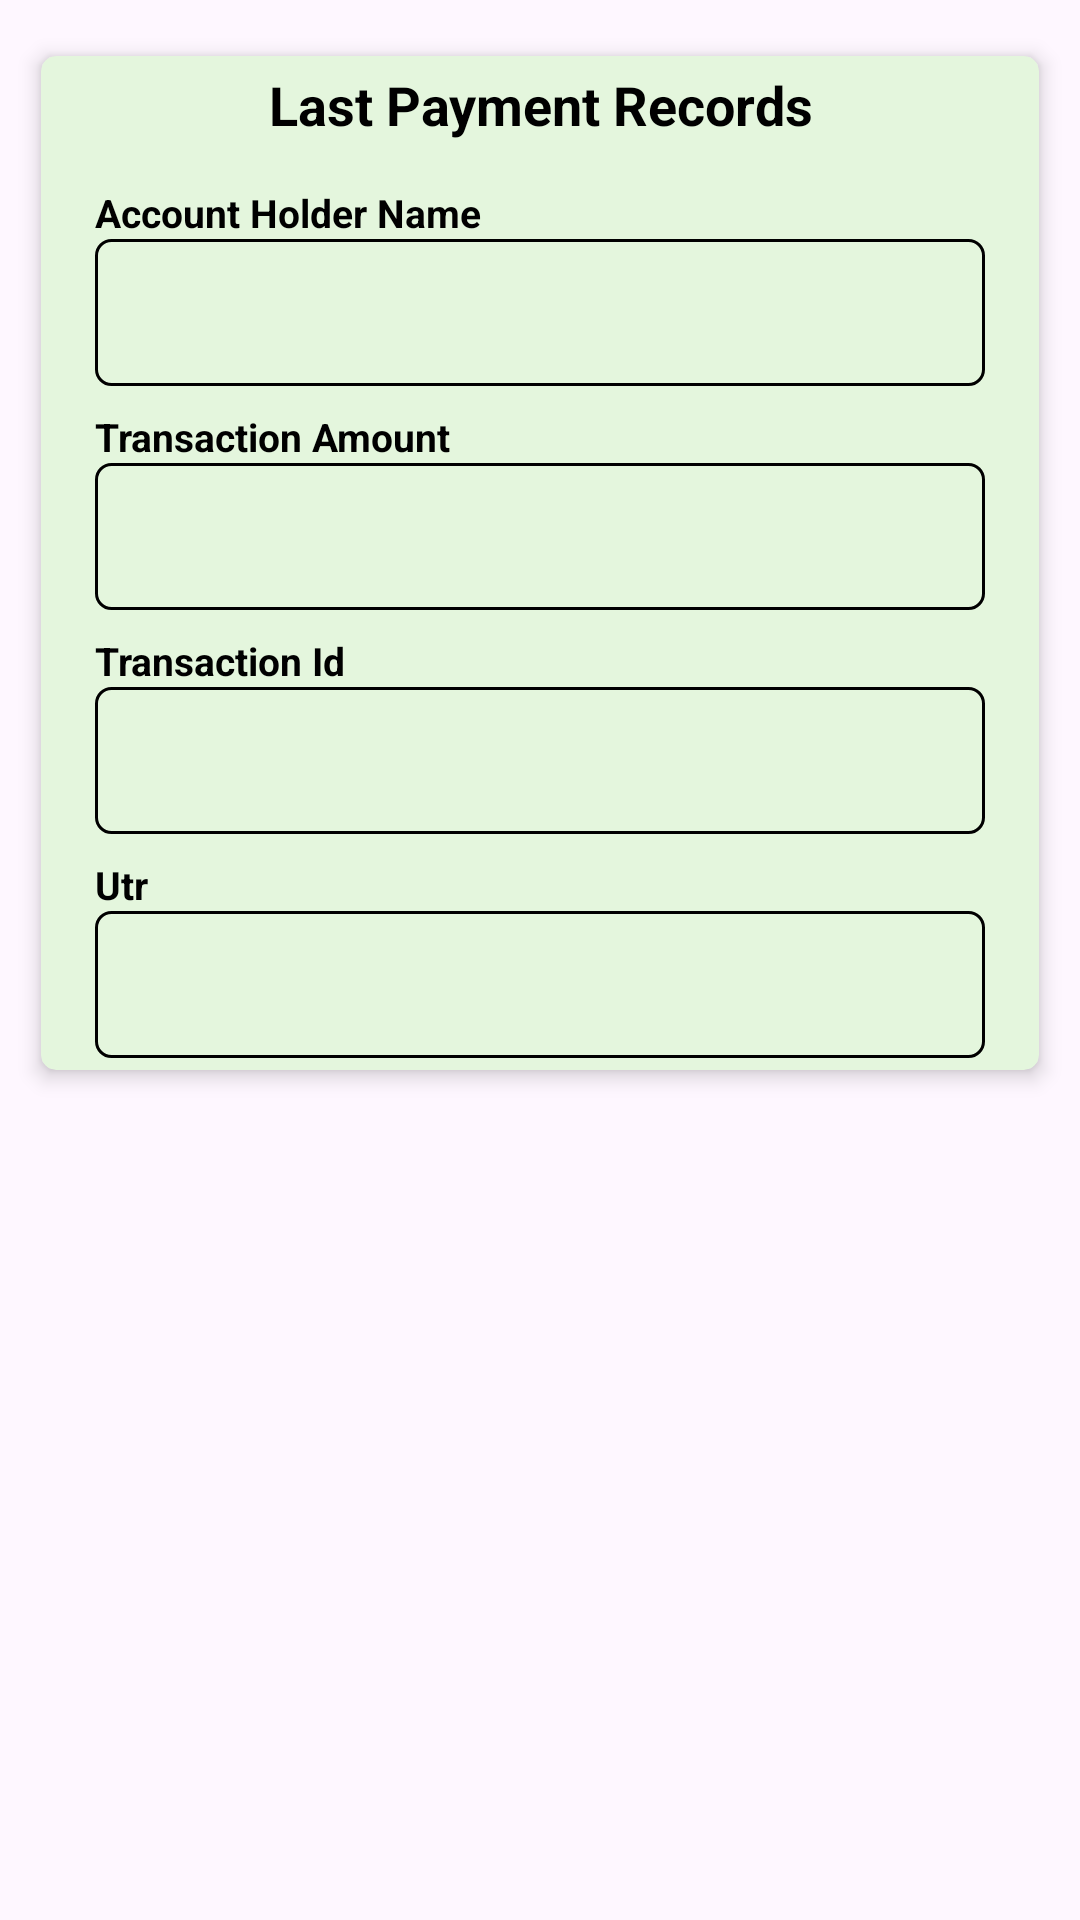

Layout XML and referenced resources for this Android screen:
<!-- AndroidManifest.xml: application theme Theme.PhonePayPaymentIntegration -->
<!-- res/layout/single_itemslist.xml -->
<?xml version="1.0" encoding="utf-8"?>
<LinearLayout xmlns:android="http://schemas.android.com/apk/res/android"
    xmlns:app="http://schemas.android.com/apk/res-auto"
    android:layout_width="match_parent"
    android:id="@+id/mainLayout"
    android:layout_height="wrap_content"
    android:orientation="vertical">
    <androidx.cardview.widget.CardView
        android:layout_width="match_parent"
        app:cardCornerRadius="5dp"
        app:cardUseCompatPadding="true"
        app:cardMaxElevation="10dp"
        app:cardElevation="4dp"
        android:id="@+id/mycard_view"
        android:layout_margin="2dp"
        android:backgroundTint="#E4F6DD"
        android:layout_height="wrap_content">
        <LinearLayout
            android:layout_width="match_parent"
            android:orientation="vertical"
            android:layout_margin="4dp"
            android:layout_height="wrap_content">

            <TextView
                android:id="@+id/card_id"
                android:layout_width="match_parent"
                android:text="Last Payment Records"
                android:gravity="center"
                android:textStyle="bold"
                android:layout_marginBottom="10dp"
                android:textColor="@color/black"
                android:textSize="18dp"
                android:layout_height="wrap_content"/>
            <TextView
                android:layout_width="match_parent"
                android:layout_height="wrap_content"
                android:layout_marginHorizontal="14dp"
                android:text="Account Holder Name"
                android:layout_marginTop="5dp"
                android:textSize="13sp"
                android:textStyle="bold"
                android:textColor="@color/black" />



                <EditText
                    android:id="@+id/holder_name"
                    android:layout_width="match_parent"
                    android:layout_height="49dp"
                    android:focusable="false"
                    android:editable="false"
                    android:gravity="center_vertical"
                    android:paddingStart="16dp"
                    android:layout_marginHorizontal="14dp"
                    android:background="@drawable/background"
                    android:textSize="14sp" />

            <TextView
                android:layout_width="match_parent"
                android:layout_height="wrap_content"
                android:layout_marginHorizontal="14dp"
                android:text="Transaction Amount"
                android:layout_marginTop="8dp"
                android:textSize="13sp"
                android:textStyle="bold"
                android:textColor="@color/black" />



                <TextView
                    android:id="@+id/tc_amount"
                    android:layout_width="match_parent"
                    android:layout_height="49dp"
                    android:gravity="center_vertical"
                    android:paddingStart="16dp"
                    android:focusable="false"
                    android:editable="false"
                    android:layout_marginHorizontal="14dp"
                    android:background="@drawable/background"
                    android:textSize="14sp" />

            <TextView
                android:layout_width="match_parent"
                android:layout_height="wrap_content"
                android:layout_marginHorizontal="14dp"
                android:text="Transaction Id"
                android:layout_marginTop="8dp"
                android:textSize="13sp"
                android:textStyle="bold"
                android:textColor="@color/black" />



                <TextView
                    android:id="@+id/tc_id"
                    android:layout_width="match_parent"
                    android:layout_height="49dp"
                    android:gravity="center_vertical"
                    android:paddingStart="16dp"
                    android:editable="false"
                    android:layout_marginHorizontal="14dp"
                    android:background="@drawable/background"
                    android:focusable="false"
                    android:textSize="14sp" />

            <TextView
                android:layout_width="match_parent"
                android:layout_height="wrap_content"
                android:layout_marginHorizontal="14dp"
                android:text="Utr"
                android:layout_marginTop="8dp"
                android:textSize="13sp"
                android:textStyle="bold"
                android:textColor="@color/black" />



                <TextView
                    android:id="@+id/utr"
                    android:layout_width="match_parent"
                    android:layout_height="49dp"
                    android:gravity="center_vertical"
                    android:paddingStart="16dp"
                    android:layout_marginHorizontal="14dp"
                    android:background="@drawable/background"
                    android:textSize="14sp" />


            <LinearLayout
                android:layout_width="match_parent"
                android:layout_height="wrap_content"
                android:layout_marginTop="10dp"
                android:weightSum="3"
                android:visibility="gone"
                android:orientation="horizontal">
                <Button
                    android:id="@+id/btn_delete"
                    android:layout_width="match_parent"
                    android:layout_height="wrap_content"
                    android:backgroundTint="#1A237E"
                    android:text="Delete"
                    android:layout_weight="1"
                    android:textColor="@color/white"
                    android:textSize="15dp"
                    android:textStyle="bold"
                    app:cornerRadius="0dp" />
             <View
                 android:layout_width="match_parent"
                 android:layout_height="30dp"
                 android:layout_weight="1"/>


                <Button
                    android:id="@+id/btn_update"
                    android:layout_width="match_parent"
                    android:layout_height="wrap_content"
                    android:backgroundTint="#1A237E"
                    android:text="Update"
                    android:layout_weight="1"
                    android:textColor="@color/white"
                    android:textSize="15dp"
                    android:textStyle="bold"
                    app:cornerRadius="0dp" />
            </LinearLayout>
        </LinearLayout>

    </androidx.cardview.widget.CardView>



</LinearLayout>
<!-- resources referenced by this layout -->
<resources>
  <!-- drawable background (drawable) -->
  <?xml version="1.0" encoding="utf-8"?>
  <shape xmlns:android="http://schemas.android.com/apk/res/android">
  <stroke android:color="@color/black"
      android:width="1dp"/>
      <corners android:radius="5dp"/>
  
  </shape>
  <style name="Theme.PhonePayPaymentIntegration" parent="Base.Theme.PhonePayPaymentIntegration" />
  <style name="Base.Theme.PhonePayPaymentIntegration" parent="Theme.Material3.DayNight.NoActionBar">
          
          
      </style>
  <!-- not gathered from this repository: default colours our renderer supplied (Android Studio template values) -->
  <color name="black">#FF000000</color>
  <color name="white">#FFFFFFFF</color>
</resources>
